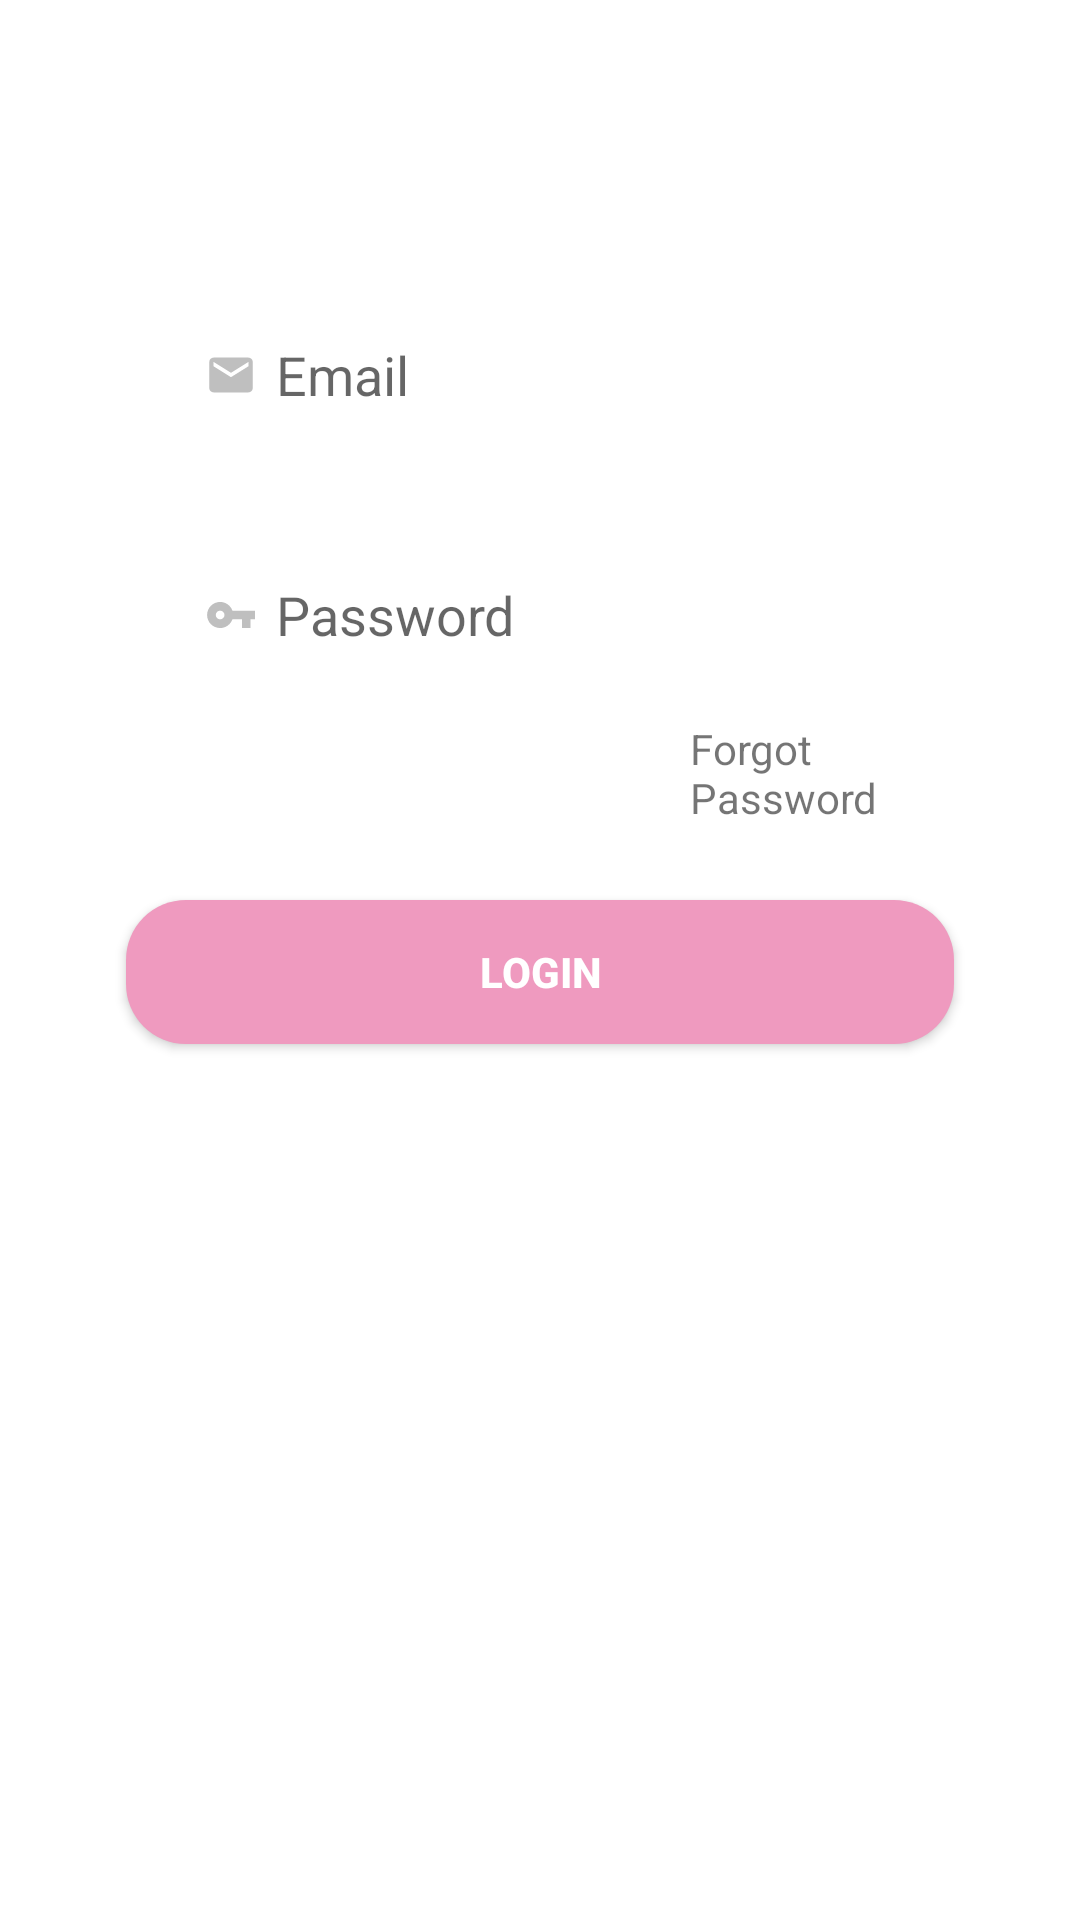

Produce the Android XML layout that renders to this screen, including the resource entries it uses.
<!-- AndroidManifest.xml: application theme Theme.EventManagementApplication -->
<!-- res/layout/login_tab_fragment.xml -->
<?xml version="1.0" encoding="utf-8"?>
<ScrollView xmlns:android="http://schemas.android.com/apk/res/android"
    xmlns:tools="http://schemas.android.com/tools"
    android:layout_width="match_parent"
    android:layout_height="match_parent"
    xmlns:app="http://schemas.android.com/apk/res-auto">

    <RelativeLayout
        android:layout_width="match_parent"
        android:layout_height="match_parent">


        <EditText
            android:id="@+id/login_email"
            android:layout_width="match_parent"
            android:layout_height="wrap_content"
            android:background="@drawable/edit_text_bg"
            android:hint="Email"
            android:paddingLeft="20dp"
            android:paddingTop="10dp"
            android:paddingBottom="10dp"
            android:layout_alignParentStart="true"
            android:layout_alignParentEnd="true"
            android:layout_alignParentTop="true"
            android:layout_marginStart="42dp"
            android:layout_marginEnd="42dp"
            android:layout_marginTop="100dp"
            android:inputType="textEmailAddress"
            android:drawableLeft="@drawable/ic_action_email"
            android:elevation="2dp"
            />

        <EditText
            android:id="@+id/login_password"
            android:layout_width="match_parent"
            android:layout_height="wrap_content"
            android:background="@drawable/edit_text_bg"
            android:paddingLeft="20dp"
            android:paddingTop="10dp"
            android:paddingBottom="10dp"
            android:hint="Password"
            android:drawableLeft="@drawable/ic_action_password"
            android:layout_alignParentStart="true"
            android:layout_alignParentEnd="true"
            android:layout_alignParentTop="true"
            android:layout_marginStart="42dp"
            android:layout_marginEnd="42dp"
            android:layout_marginTop="180dp"
            android:inputType="textPassword"
            android:elevation="2dp"
            />

        <ImageView
            android:id="@+id/password_visibility_off"
            android:layout_width="match_parent"
            android:layout_height="wrap_content"
            android:layout_alignParentStart="true"
            android:layout_alignParentLeft="true"
            android:layout_alignParentTop="true"
            android:layout_alignParentEnd="true"
            android:src="@drawable/ic_visibility_off"
            android:layout_marginStart="310dp"
            android:layout_marginTop="180dp"
            android:layout_marginEnd="42dp"
            android:layout_alignParentRight="true"
            android:layout_marginLeft="290dp"
            android:layout_marginRight="20dp"
            android:paddingLeft="20dp"
            android:paddingTop="10dp"
            android:paddingBottom="10dp"
            android:paddingEnd="10dp"
            android:elevation="2dp"
            />
        <ImageView
            android:id="@+id/password_visibility"
            android:layout_width="match_parent"
            android:layout_height="wrap_content"
            android:layout_alignParentStart="true"
            android:layout_alignParentLeft="true"
            android:layout_alignParentTop="true"
            android:layout_alignParentEnd="true"
            android:src="@drawable/ic_visibility"
            android:layout_marginStart="310dp"
            android:layout_marginTop="180dp"
            android:layout_marginEnd="42dp"
            android:layout_alignParentRight="true"
            android:layout_marginLeft="290dp"
            android:layout_marginRight="20dp"
            android:paddingLeft="20dp"
            android:paddingTop="10dp"
            android:paddingBottom="10dp"
            android:paddingEnd="10dp"
            android:elevation="2dp"
            />

        <Button
            android:id="@+id/login_btn"
            android:layout_width="match_parent"
            android:layout_height="wrap_content"
            android:background="@drawable/button_bg"
            android:text="Login"
            android:textColor="@color/white"
            android:textStyle="bold"
            android:layout_alignParentStart="true"
            android:layout_alignParentEnd="true"
            android:layout_alignParentTop="true"
            android:layout_marginStart="42dp"
            android:layout_marginEnd="42dp"
            android:layout_marginTop="300dp" />

        <TextView
            android:id="@+id/forgetpass"
            android:layout_width="match_parent"
            android:layout_height="wrap_content"
            android:text="Forgot Password"

            android:layout_alignParentStart="true"
            android:layout_alignParentEnd="true"
            android:layout_alignParentTop="true"
            android:layout_marginStart="230dp"
            android:layout_marginEnd="42dp"
            android:layout_marginTop="240dp" />

        <ImageView
            android:id="@+id/fab_google"
            android:layout_width="74dp"
            android:layout_height="75dp"
            android:layout_alignParentStart="true"
            android:layout_alignParentTop="true"
            android:layout_alignParentEnd="true"
            android:layout_marginStart="190dp"
            android:layout_marginTop="390dp"
            android:layout_marginEnd="190dp"
            android:layout_marginBottom="270dp"
            android:src="@drawable/google" />

        <RelativeLayout
            android:id="@+id/prog_relay"
            android:layout_width="46dp"
            android:layout_height="wrap_content"
            android:layout_alignParentStart="true"
            android:layout_alignParentTop="true"
            android:layout_alignParentEnd="true"
            android:layout_marginStart="175dp"
            android:layout_marginTop="140dp"
            android:layout_marginEnd="195dp"

            android:elevation="8dp">

            <ProgressBar
                android:id="@+id/progressbar"
                android:layout_width="wrap_content"
                android:layout_height="wrap_content"

                android:indeterminateTint="@color/pink" />
        </RelativeLayout>


    </RelativeLayout>

</ScrollView>
<!-- resources referenced by this layout -->
<resources>
  <color name="pink">#EF9ABF</color>
  <color name="white">#FFFFFFFF</color>
  <!-- drawable button_bg (drawable) -->
  <?xml version="1.0" encoding="utf-8"?>
  <shape xmlns:android="http://schemas.android.com/apk/res/android">
          <corners android:radius="20dp"/>
          <solid android:color="@color/pink"/>
  </shape>
  <!-- drawable ic_action_email (drawable) -->
  <vector xmlns:android="http://schemas.android.com/apk/res/android"
      android:width="30dp"
      android:height="30dp"
      android:viewportWidth="108"
      android:viewportHeight="108"
      android:tint="#40000000">
    <group android:scaleX="2.61"
        android:scaleY="2.61"
        android:translateX="22.68"
        android:translateY="22.68">
      <path
          android:fillColor="@android:color/white"
          android:pathData="M20,4L4,4c-1.1,0 -1.99,0.9 -1.99,2L2,18c0,1.1 0.9,2 2,2h16c1.1,0 2,-0.9 2,-2L22,6c0,-1.1 -0.9,-2 -2,-2zM20,8l-8,5 -8,-5L4,6l8,5 8,-5v2z"/>
    </group>
  </vector>
  <!-- drawable ic_action_password (drawable) -->
  <vector xmlns:android="http://schemas.android.com/apk/res/android"
      android:width="30dp"
      android:height="30dp"
      android:viewportWidth="108"
      android:viewportHeight="108"
      android:tint="#40000000">
    <group android:scaleX="2.61"
        android:scaleY="2.61"
        android:translateX="22.68"
        android:translateY="22.68">
      <path
          android:fillColor="@android:color/white"
          android:pathData="M12.65,10C11.83,7.67 9.61,6 7,6c-3.31,0 -6,2.69 -6,6s2.69,6 6,6c2.61,0 4.83,-1.67 5.65,-4H17v4h4v-4h2v-4H12.65zM7,14c-1.1,0 -2,-0.9 -2,-2s0.9,-2 2,-2 2,0.9 2,2 -0.9,2 -2,2z"/>
    </group>
  </vector>
  <!-- drawable ic_visibility (drawable) -->
  <vector xmlns:android="http://schemas.android.com/apk/res/android"
      android:width="24dp"
      android:height="24dp"
      android:viewportWidth="24"
      android:viewportHeight="24"
      android:tint="@color/pink">
    <path
        android:fillColor="@android:color/white"
        android:pathData="M12,4.5C7,4.5 2.73,7.61 1,12c1.73,4.39 6,7.5 11,7.5s9.27,-3.11 11,-7.5c-1.73,-4.39 -6,-7.5 -11,-7.5zM12,17c-2.76,0 -5,-2.24 -5,-5s2.24,-5 5,-5 5,2.24 5,5 -2.24,5 -5,5zM12,9c-1.66,0 -3,1.34 -3,3s1.34,3 3,3 3,-1.34 3,-3 -1.34,-3 -3,-3z"/>
  </vector>
  <!-- drawable ic_visibility_off (drawable) -->
  <vector xmlns:android="http://schemas.android.com/apk/res/android"
      android:width="24dp"
      android:height="24dp"
      android:viewportWidth="24"
      android:viewportHeight="24"
      android:tint="@color/pink">
    <path
        android:fillColor="@android:color/white"
        android:pathData="M12,7c2.76,0 5,2.24 5,5 0,0.65 -0.13,1.26 -0.36,1.83l2.92,2.92c1.51,-1.26 2.7,-2.89 3.43,-4.75 -1.73,-4.39 -6,-7.5 -11,-7.5 -1.4,0 -2.74,0.25 -3.98,0.7l2.16,2.16C10.74,7.13 11.35,7 12,7zM2,4.27l2.28,2.28 0.46,0.46C3.08,8.3 1.78,10.02 1,12c1.73,4.39 6,7.5 11,7.5 1.55,0 3.03,-0.3 4.38,-0.84l0.42,0.42L19.73,22 21,20.73 3.27,3 2,4.27zM7.53,9.8l1.55,1.55c-0.05,0.21 -0.08,0.43 -0.08,0.65 0,1.66 1.34,3 3,3 0.22,0 0.44,-0.03 0.65,-0.08l1.55,1.55c-0.67,0.33 -1.41,0.53 -2.2,0.53 -2.76,0 -5,-2.24 -5,-5 0,-0.79 0.2,-1.53 0.53,-2.2zM11.84,9.02l3.15,3.15 0.02,-0.16c0,-1.66 -1.34,-3 -3,-3l-0.17,0.01z"/>
  </vector>
  <style name="Theme.EventManagementApplication" parent="Theme.MaterialComponents.DayNight.NoActionBar">
          
          <item name="colorPrimary">@color/pink</item>
          <item name="colorPrimaryVariant">@color/pink</item>
          <item name="colorOnPrimary">@color/white</item>
          <item name="android:textColorSecondary">@color/white</item>
  
  
          
          <item name="colorSecondary">@color/pink</item>
          <item name="colorSecondaryVariant">@color/pink</item>
          <item name="colorOnSecondary">@color/black</item>
          
          <item name="android:statusBarColor" tools:targetApi="l">?attr/colorPrimaryVariant</item>
  
          
      </style>
  <color name="black">#FF000000</color>
</resources>
